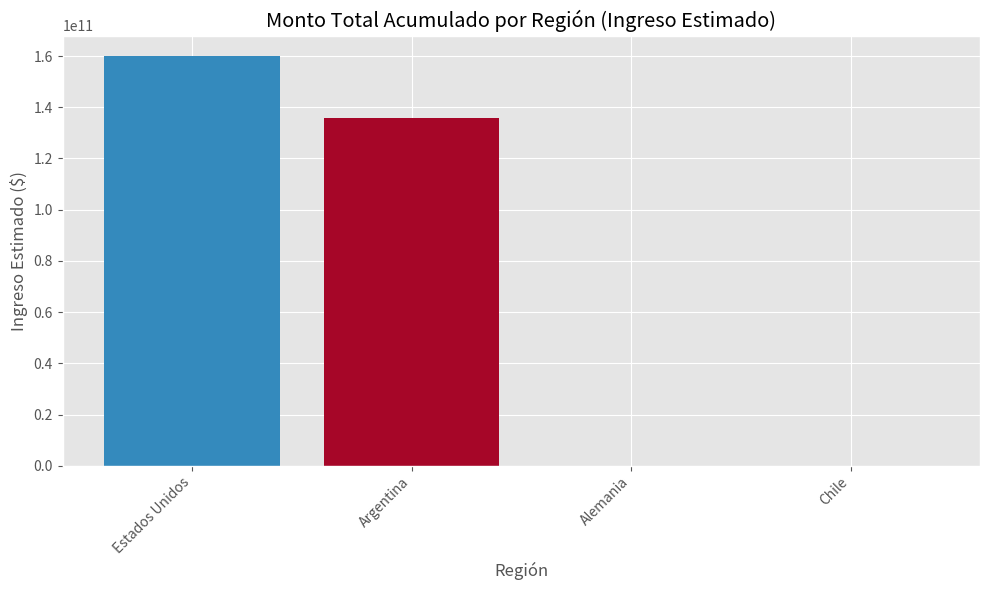
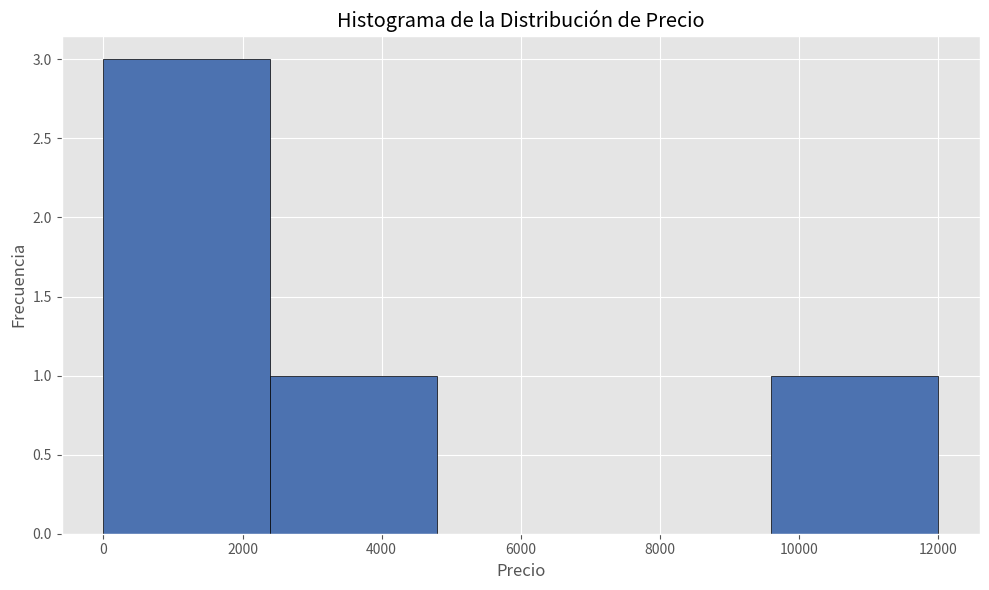

Write Python code to recreate these figures, in order.
import pandas as pd
import numpy as np
import matplotlib.pyplot as plt



plt.rcParams['figure.figsize'] = (12, 7)
plt.style.use('ggplot') 
pd.options.display.float_format = '{:,.2f}'.format
pd.set_option('display.max_columns', None)




print("--- PASO 0: CREACIÓN Y CARGA DEL DATAFRAME ---")

# 1. Definición de la Base de Datos Venta_De_Gorras
data = {
    'Modelo': ["Duki x New Era", "Luky Brown x New Era", "Gran bebe x New Era", "Travis Scott x New Era", "Jhon Baldimur x New Era"],
    'Region': ["Argentina", "Chile", "Argentina", "Estados Unidos", "Alemania"],
    'Tipo_De_Forma': ["Curva Regulable", "Boina", "Sombrero de Gala", "Cerrada plana", "Casco Medieval"],
    'Color': ["Negra y Roja", "Mostaza y Verde", "Violeta y Amarillo", "Negra y Marron", "Todos los Metalicos(Oro, Plata, Cobre)"],
    'Talle_Disponibles': ["Desde 6/ 7/8 hasta 8/ 1/4", "Desde 5 / 1/4 hasta 5/ 2/4", "Desde 72cm hasta 82cm", "Desde 6/ 7/8 hasta 8/ 1/4", "Desde 72cm hasta 82cm"],
    'Año_De_Lanzamiento': ['2025-08-18', '2025-10-03', '1986-11-04', '2022-07-19', '1571-12-19'],
    'Año_De_Produccion': ['2024-04-12', '2025-10-02', '1800-06-12', '2021-09-21', '1200-03-14'],
    'Precio': [99.99, 1.5, 12000.00, 3200.00, 0.02],
    'Vendidas': [1000000000.0, 2.0, 3000000.0, 50000000.0, 110000000.0],
    'Especificaciones_De_Lavado': ["Remojar en agua cepillo de cerdas suaves", "Con agua y jabon", "Con plancha y jabon", "Remojar en agua cepillo de cerdas suaves", "Encerar y pulir"]
}

df = pd.DataFrame(data)

# 2. Conversión de tipos de datos
df['Año_De_Lanzamiento'] = pd.to_datetime(df['Año_De_Lanzamiento'], errors='coerce')
df['Año_De_Produccion'] = pd.to_datetime(df['Año_De_Produccion'], errors='coerce')
df['Vendidas'] = df['Vendidas'].astype(float)
df['Precio'] = df['Precio'].astype(float)



# 1: COMPRENSIÓN Y CARGA DE DATOS


print("\n\n--- 1: COMPRENSIÓN Y CARGA DE DATOS ---")

# a) ¿Cuántas filas y columnas tiene tu dataset?
print(f"\na) Filas (Observaciones): {df.shape[0]}")
print(f"   Columnas (Variables): {df.shape[1]}")

# b) Identifica el tipo de dato de cada columna
print("\nb) Tipos de Datos (d-types):")
print(df.dtypes.to_string())

# c) Muestra las primeras 5 filas
print("\nc) Primeras 5 Filas:")
print(df.head().to_string())



# 2: LIMPIEZA Y PREPARACIÓN DE DATOS


print("\n\n--- 2: LIMPIEZA Y PREPARACIÓN DE DATOS ---")

# Valores Faltantes (Missing Values)
print("\nValores Faltantes (Missing Values):")
missing_values = df.isnull().sum()
if missing_values.sum() == 0:
    print("a) No se encontraron valores faltantes (NaN) en el dataset.")
else:
    print(missing_values[missing_values > 0])

# Imputación (Simulación de imputación por media)
media_precio = df['Precio'].mean()
print(f"\nb) Imputación (Simulación): La Media de 'Precio' es ${media_precio:,.3f}.")
print("Si hubiese valores faltantes, se usaría: df['Precio'].fillna(media_precio, inplace=True).")

# Inconsistencias y Formato:
# a) Estandarización de Región
df['Region'] = df['Region'].str.strip().str.title()
print("\na) Inconsistencias en Región: Aplicado estandarización con .str.title()")

# b) Verificación de Formato Numérico
print("\nb) Verificación de Formato Numérico:")
print("Las columnas 'Vendidas' y 'Precio' están en formato numérico (float64), lo cual es correcto.")



# 3: ANÁLISIS EXPLORATORIO (EDA) Y ESTADÍSTICA DESCRIPTIVA


print("\n\n--- 3: ANÁLISIS EXPLORATORIO Y ESTADÍSTICA DESCRIPTIVA ---")

# --- Medidas de Tendencia Central ---
print("\n--- MEDIDAS DE TENDENCIA CENTRAL ---")
desc_precio = df['Precio'].describe()

# a) Calcula Media, Mediana y Desviación Estándar
media = desc_precio['mean']
mediana = desc_precio['50%']
std = desc_precio['std']

print("a) Medidas para la columna 'Precio' (Monto_Total por unidad):")
print(f"Media (Promedio): ${media:,.2f}")
print(f"Mediana: ${mediana:,.2f}")
print(f"Desviación Estándar (S): ${std:,.2f}")

# b) Análisis de Sesgo
print("\nb) Análisis de Sesgo:")
if media > mediana:
    print(f"Media (${media:,.2f}) > Mediana (${mediana:,.2f}). La distribución está FUERTEMENTE SESGADA A LA DERECHA.")


# --- Análisis Categórico ---
print("\n--- ANÁLISIS CATEGÓRICO ---")

# Preparar la métrica de Ingreso Total
df['Ingreso_Estimado'] = df['Precio'] * df['Vendidas']

# a) Región con mayor Monto_Total
ingreso_por_region = df.groupby('Region')['Ingreso_Estimado'].sum().sort_values(ascending=False)
print("a) Ingreso Estimado por Región:")
print(ingreso_por_region.to_string())

# b) Producto más vendido
productos_vendidos = df[['Modelo', 'Vendidas']].sort_values(by='Vendidas', ascending=False)
print("\nb) Productos más vendidos (Unidades):")
print(productos_vendidos.to_string(index=False))



# 4: VISUALIZACIÓN (GRÁFICOS) CON MATPLOTLIB


print("\n\n--- 4: VISUALIZACIÓN (GRÁFICOS) CON MATPLOTLIB ---")

# Gráfico 1: Gráfico de Barras - Monto Total por Región (Usando Matplotlib puro)
plt.figure(figsize=(10, 6))


plt.bar(
    ingreso_por_region.index, 
    ingreso_por_region.values, 
    color=['#348ABD', '#A60628', '#7A68A6', '#467821'] # Colores de un estilo Matplotlib
) 


plt.ticklabel_format(style='sci', axis='y', scilimits=(0, 0)) 
plt.title('Monto Total Acumulado por Región (Ingreso Estimado)')
plt.xlabel('Región')
plt.ylabel('Ingreso Estimado ($)')
plt.xticks(rotation=45, ha='right')
plt.tight_layout()
plt.show()
print("Gráfico 1: Gráfico de Barras Creado con Matplotlib.")



plt.figure(figsize=(10, 6))


plt.hist(
    df['Precio'], 
    bins=5, 
    color='#4c72b0', 
    edgecolor='black'
) 

plt.title('Histograma de la Distribución de Precio')
plt.xlabel('Precio')
plt.ylabel('Frecuencia')
plt.tight_layout()
plt.show()
print("\nGráfico 2: Histograma Creado con Matplotlib.")
print("La distribución está fuertemente sesgada a la derecha (cola larga de precios altos).")
